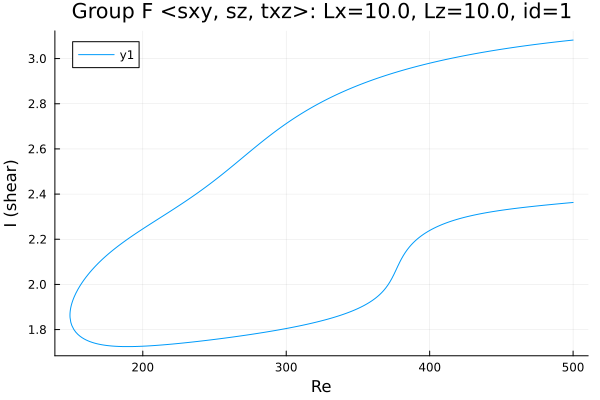

The table this chart was drawn from, first rows:
Re, shear
500.0, 3.082
499.8, 3.082
498.4, 3.081
497, 3.08
495.6, 3.079
494.2, 3.078
492.8, 3.077
491.4, 3.076
489.9, 3.075
488.5, 3.074
487.1, 3.073
485.7, 3.072
484.3, 3.071
482.9, 3.07
481.5, 3.069
480, 3.068
478.6, 3.067
477.2, 3.066
475.8, 3.064
474.4, 3.063
473, 3.062
471.6, 3.061
470.2, 3.06
468.7, 3.059
467.3, 3.057
465.9, 3.056
464.5, 3.055
463.1, 3.054
461.7, 3.052
460.3, 3.051
458.8, 3.05
457.4, 3.048
456, 3.047
454.6, 3.046
453.2, 3.044
451.8, 3.043
450.4, 3.042
448.9, 3.04
447.5, 3.039
446.1, 3.037
444.7, 3.036
443.3, 3.035
441.9, 3.033
440.5, 3.032
439, 3.03
437.6, 3.028
436.2, 3.027
434.8, 3.025
433.4, 3.024
432, 3.022
430.6, 3.02
429.1, 3.019
427.7, 3.017
426.3, 3.015
424.9, 3.014
423.5, 3.012
422.1, 3.01
420.7, 3.008
419.2, 3.007
417.8, 3.005
... 501 more rows
